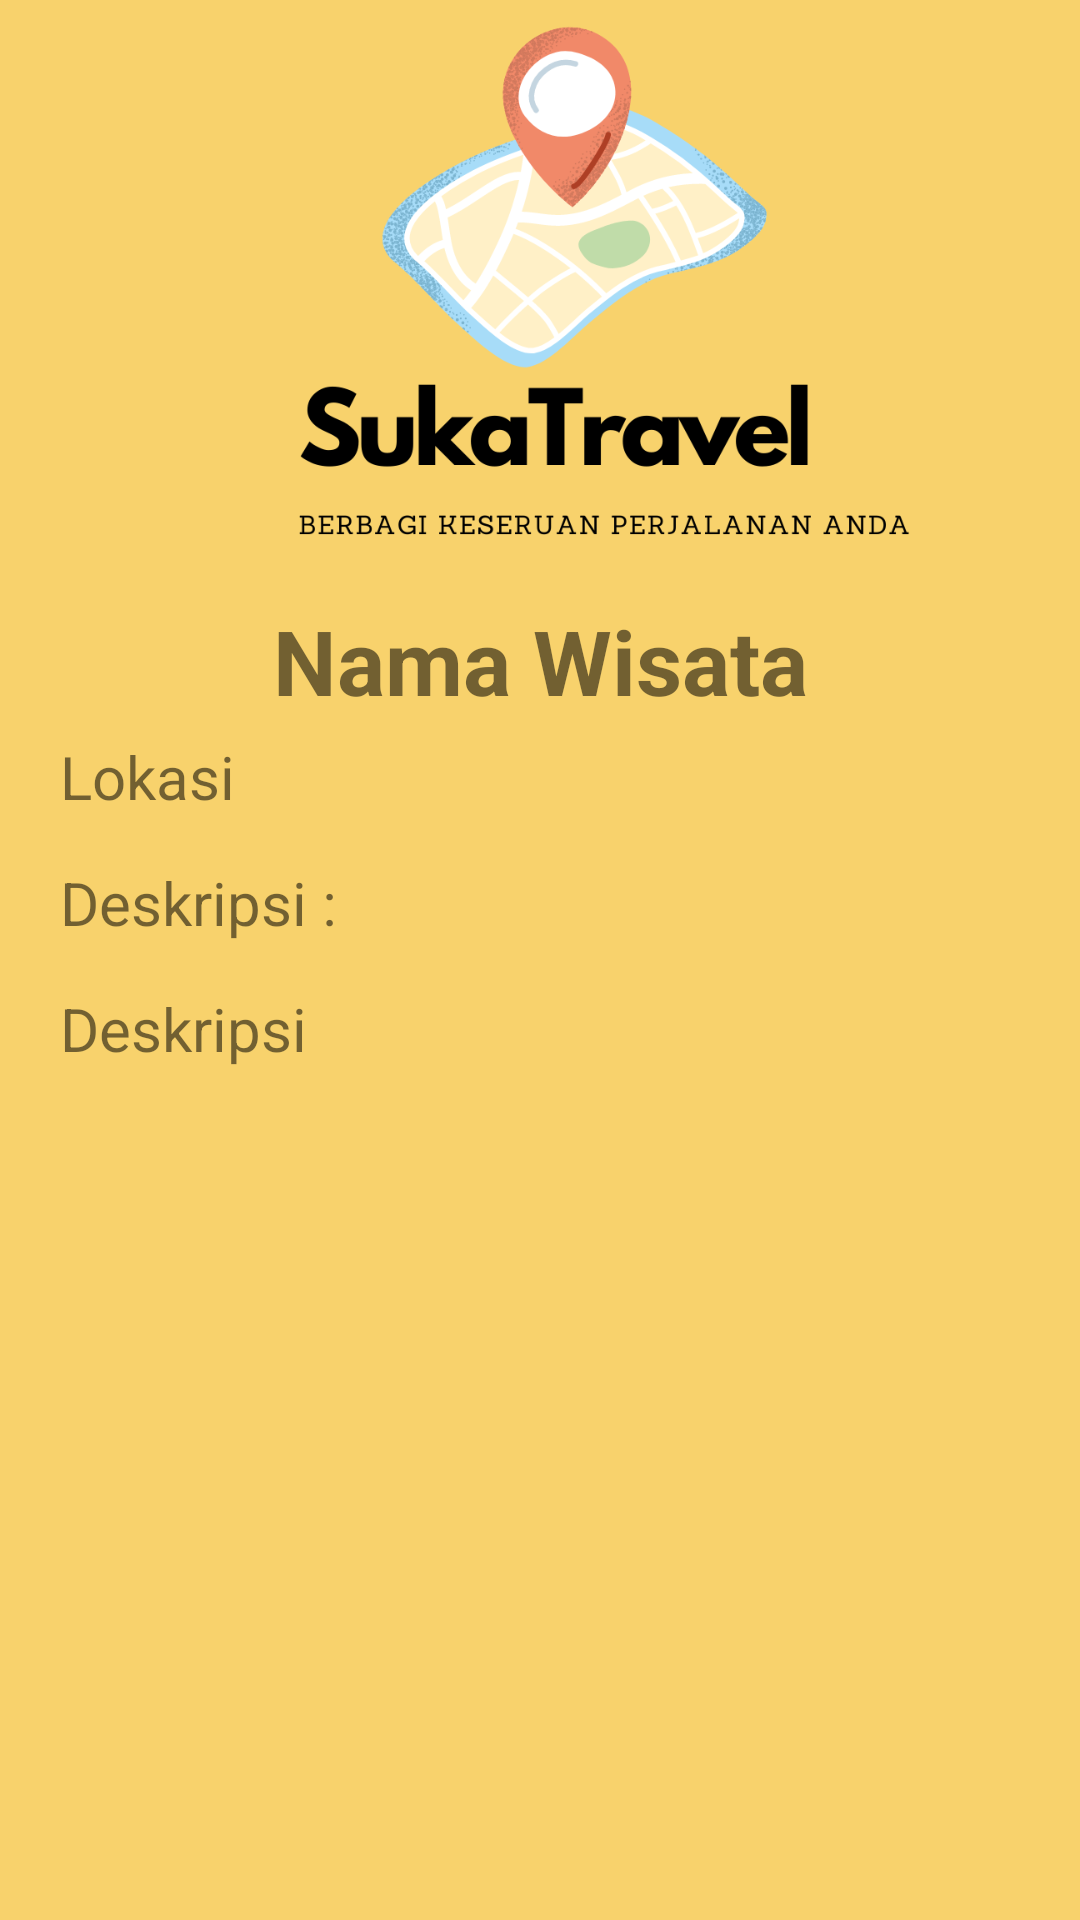

The Android layout XML behind this screen, and the referenced resources:
<!-- AndroidManifest.xml: application theme Theme.Coba5 -->
<!-- res/layout/activity_detail_informasi_wisata.xml -->
<?xml version="1.0" encoding="utf-8"?>
<LinearLayout xmlns:android="http://schemas.android.com/apk/res/android"
    xmlns:app="http://schemas.android.com/apk/res-auto"
    xmlns:tools="http://schemas.android.com/tools"
    android:layout_width="match_parent"
    android:layout_height="match_parent"
    android:orientation="vertical"
    android:background="@color/background"
    tools:context=".DetailInformasiWisata">

    <ImageView
        android:layout_width="match_parent"
        android:layout_height="200dp"
        android:src="@drawable/logo" />
    <TextView
        android:id="@+id/detail_nama_wisata"
        android:layout_width="match_parent"
        android:layout_height="wrap_content"
        android:text="Nama Wisata"
        android:textAlignment="center"
        android:textSize="30dp"
        android:textStyle="bold" />
    <TextView
        android:id="@+id/detail_lokasi_wisata"
        android:layout_width="match_parent"
        android:layout_height="wrap_content"
        android:text="Lokasi"
        android:drawableStart="@drawable/ic_baseline_location_on_24"
        android:textSize="20dp"
        android:layout_marginLeft="20dp"
        android:layout_marginTop="5dp" />
    <TextView
        android:layout_width="match_parent"
        android:layout_height="wrap_content"
        android:text="Deskripsi :"
        android:textSize="20dp"
        android:layout_marginLeft="20dp"
        android:layout_marginTop="15dp" />
    <TextView
        android:id="@+id/detail_deskripsi_wisata"
        android:layout_width="match_parent"
        android:layout_height="wrap_content"
        android:text="Deskripsi"
        android:textSize="20dp"
        android:layout_marginLeft="20dp"
        android:layout_marginTop="15dp" />
</LinearLayout>
<!-- resources referenced by this layout -->
<resources>
  <color name="background">#F8D26C</color>
  <!-- drawable logo: png bitmap (drawable, 89848 bytes) -->
  <style name="Theme.Coba5" parent="Theme.MaterialComponents.DayNight.DarkActionBar">
          
          <item name="colorPrimary">@color/purple_500</item>
          <item name="colorPrimaryVariant">@color/purple_700</item>
          <item name="colorOnPrimary">@color/white</item>
          
          <item name="colorSecondary">@color/teal_200</item>
          <item name="colorSecondaryVariant">@color/background</item>
          <item name="colorOnSecondary">@color/black</item>
          
          <item name="android:statusBarColor" tools:targetApi="l">?attr/colorPrimaryVariant</item>
          
      </style>
  <color name="purple_500">#FF6200EE</color>
  <color name="purple_700">#FF3700B3</color>
  <color name="white">#FFFFFFFF</color>
  <color name="teal_200">#FF03DAC5</color>
  <color name="black">#FF000000</color>
</resources>
